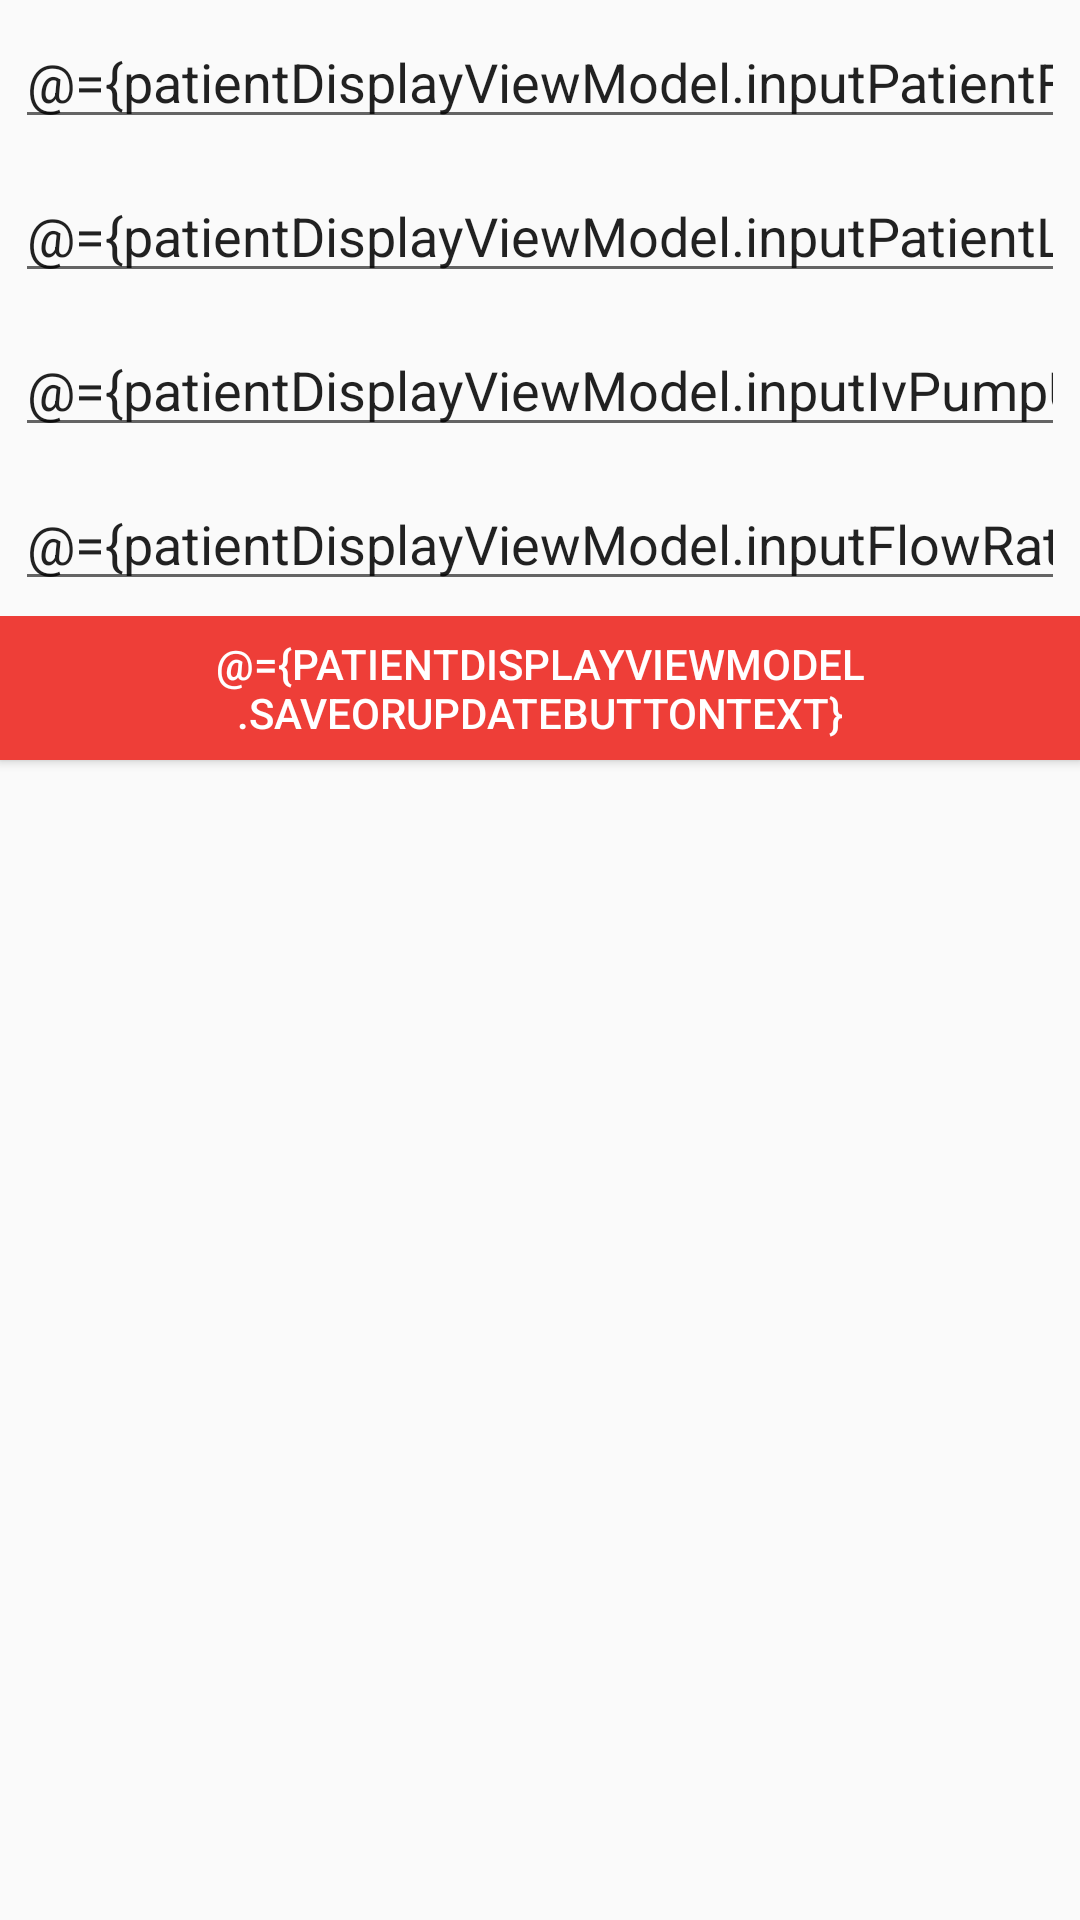

The Android layout XML behind this screen, and the referenced resources:
<!-- AndroidManifest.xml: application theme AppTheme -->
<!-- res/layout/fragment_patient_display.xml -->
<?xml version="1.0" encoding="utf-8"?>
<layout xmlns:android="http://schemas.android.com/apk/res/android"
    xmlns:tools="http://schemas.android.com/tools"
    xmlns:app="http://schemas.android.com/apk/res-auto"
    tools:context="com.example.ivyapp.patientsDisplay.PatientDisplayFragment">

    <data>
        <variable
            name="patientDisplayViewModel"
            type="com.example.ivyapp.patientsDisplay.PatientDisplayViewModel" />
    </data>






    <LinearLayout
        android:layout_width="match_parent"
        android:layout_height="match_parent"
        android:layout_margin="15dp"
        android:orientation="vertical" >







        <EditText
            android:id="@+id/first_name_text"
            android:layout_width="match_parent"
            android:layout_height="wrap_content"
            android:layout_margin="5dp"
            android:layout_marginBottom="5dp"
            android:ems="10"
            android:hint="Enter Patient First Name"
            android:text="@={patientDisplayViewModel.inputPatientFirstname}"
            android:inputType="textPersonName" />

        <EditText
            android:id="@+id/last_name_text"
            android:layout_width="match_parent"
            android:layout_height="wrap_content"
            android:layout_margin="5dp"
            android:layout_marginTop="5dp"
            android:layout_marginBottom="5dp"
            android:ems="10"
            android:hint="Enter Patient Last Name"
            android:text="@={patientDisplayViewModel.inputPatientLastName}"
            android:inputType="textPersonName" />

        <EditText
            android:id="@+id/iv_pump_unit_num_text"
            android:layout_width="match_parent"
            android:layout_height="wrap_content"
            android:layout_margin="5dp"
            android:layout_marginTop="5dp"
            android:layout_marginBottom="5dp"
            android:ems="10"
            android:hint="Enter IV Pump Unit Number"
            android:text="@={patientDisplayViewModel.inputIvPumpUnitNum}"
            android:inputType="number" />

        <EditText
            android:id="@+id/flow_rate_text"
            android:layout_width="match_parent"
            android:layout_height="wrap_content"
            android:layout_margin="5dp"
            android:layout_marginTop="5dp"
            android:layout_marginBottom="5dp"
            android:ems="10"
            android:hint="Enter IV Pump Flow Rate"
            android:text="@={patientDisplayViewModel.inputFlowRate}"
            android:inputType="numberDecimal" />

        <LinearLayout
            android:layout_width="match_parent"
            android:layout_height="wrap_content"
            android:orientation="horizontal">

            <Button
                android:id="@+id/save_or_update_button"
                android:layout_width="wrap_content"
                android:layout_height="wrap_content"
                android:background="#EE3E38"
                android:textColor="@color/white"
                android:text="@={patientDisplayViewModel.saveOrUpdateButtonText}"
                android:onClick="@{() -> patientDisplayViewModel.saveOrUpdate()}"/>

            <Button
                android:id="@+id/clear_all_or_delete_button"
                android:layout_width="wrap_content"
                android:layout_height="wrap_content"
                android:background="#EE3E38"
                android:textColor="@color/white"
                android:text="@={patientDisplayViewModel.clearAllOrDeleteButtonText}"
                android:onClick="@{() -> patientDisplayViewModel.clearAllOrDelete()}"
                android:layout_marginStart="10dp" />
        </LinearLayout>


        <androidx.recyclerview.widget.RecyclerView
            android:id="@+id/patient_recyclerView"
            android:layout_width="match_parent"
            android:layout_height="306dp"
            android:layout_marginTop="20dp"
            android:layout_marginBottom="20dp"/>

        <LinearLayout
            android:layout_width="wrap_content"
            android:layout_height="wrap_content"
            android:orientation="vertical">

            <Button
                android:id="@+id/logout_button"
                android:layout_width="wrap_content"
                android:layout_height="wrap_content"
                android:text="Logout"
                android:background="#EE3E38"
                android:textColor="@color/white"
                android:onClick="@{() -> patientDisplayViewModel.goToLogin()}"/>

        </LinearLayout>

    </LinearLayout>















</layout>
<!-- res/layout/nav_header.xml (included above) -->
<?xml version="1.0" encoding="utf-8"?>
<androidx.constraintlayout.widget.ConstraintLayout xmlns:android="http://schemas.android.com/apk/res/android"
    xmlns:app="http://schemas.android.com/apk/res-auto"
    xmlns:tools="http://schemas.android.com/tools"
    android:id="@+id/nav_header"
    android:layout_width="match_parent"
    android:layout_height="191dp"
    android:background="@color/white"
    android:padding="16dp">


    <ImageView
        android:id="@+id/imageView"
        android:layout_width="wrap_content"
        android:layout_height="wrap_content"
        app:layout_constraintBottom_toBottomOf="parent"
        app:layout_constraintEnd_toEndOf="parent"
        app:layout_constraintStart_toStartOf="parent"
        app:layout_constraintTop_toTopOf="parent"
        app:srcCompat="@drawable/ivylogo" />
</androidx.constraintlayout.widget.ConstraintLayout>
<!-- resources referenced by this layout -->
<resources>
  <color name="white">#FFFFFFFF</color>
  <!-- drawable ivylogo: png bitmap (drawable, 70882 bytes) -->
  <style name="AppTheme" parent="Theme.AppCompat.Light.DarkActionBar">
          
          
          
          <item name="colorPrimary">#EE3E38</item>
      </style>
</resources>
